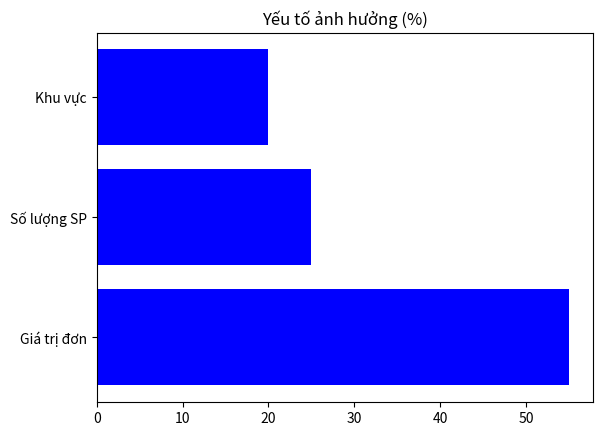

Here is the Python script that generated this plot: (Note: this script raises an exception after producing the figure.)
import matplotlib.pyplot as plt
plt.barh(['Giá trị đơn', 'Số lượng SP', 'Khu vực'], [55, 25, 20], color='blue')
plt.title('Yếu tố ảnh hưởng (%)')
plt.savefig('../outputs/feature_importance.png')
plt.show()
